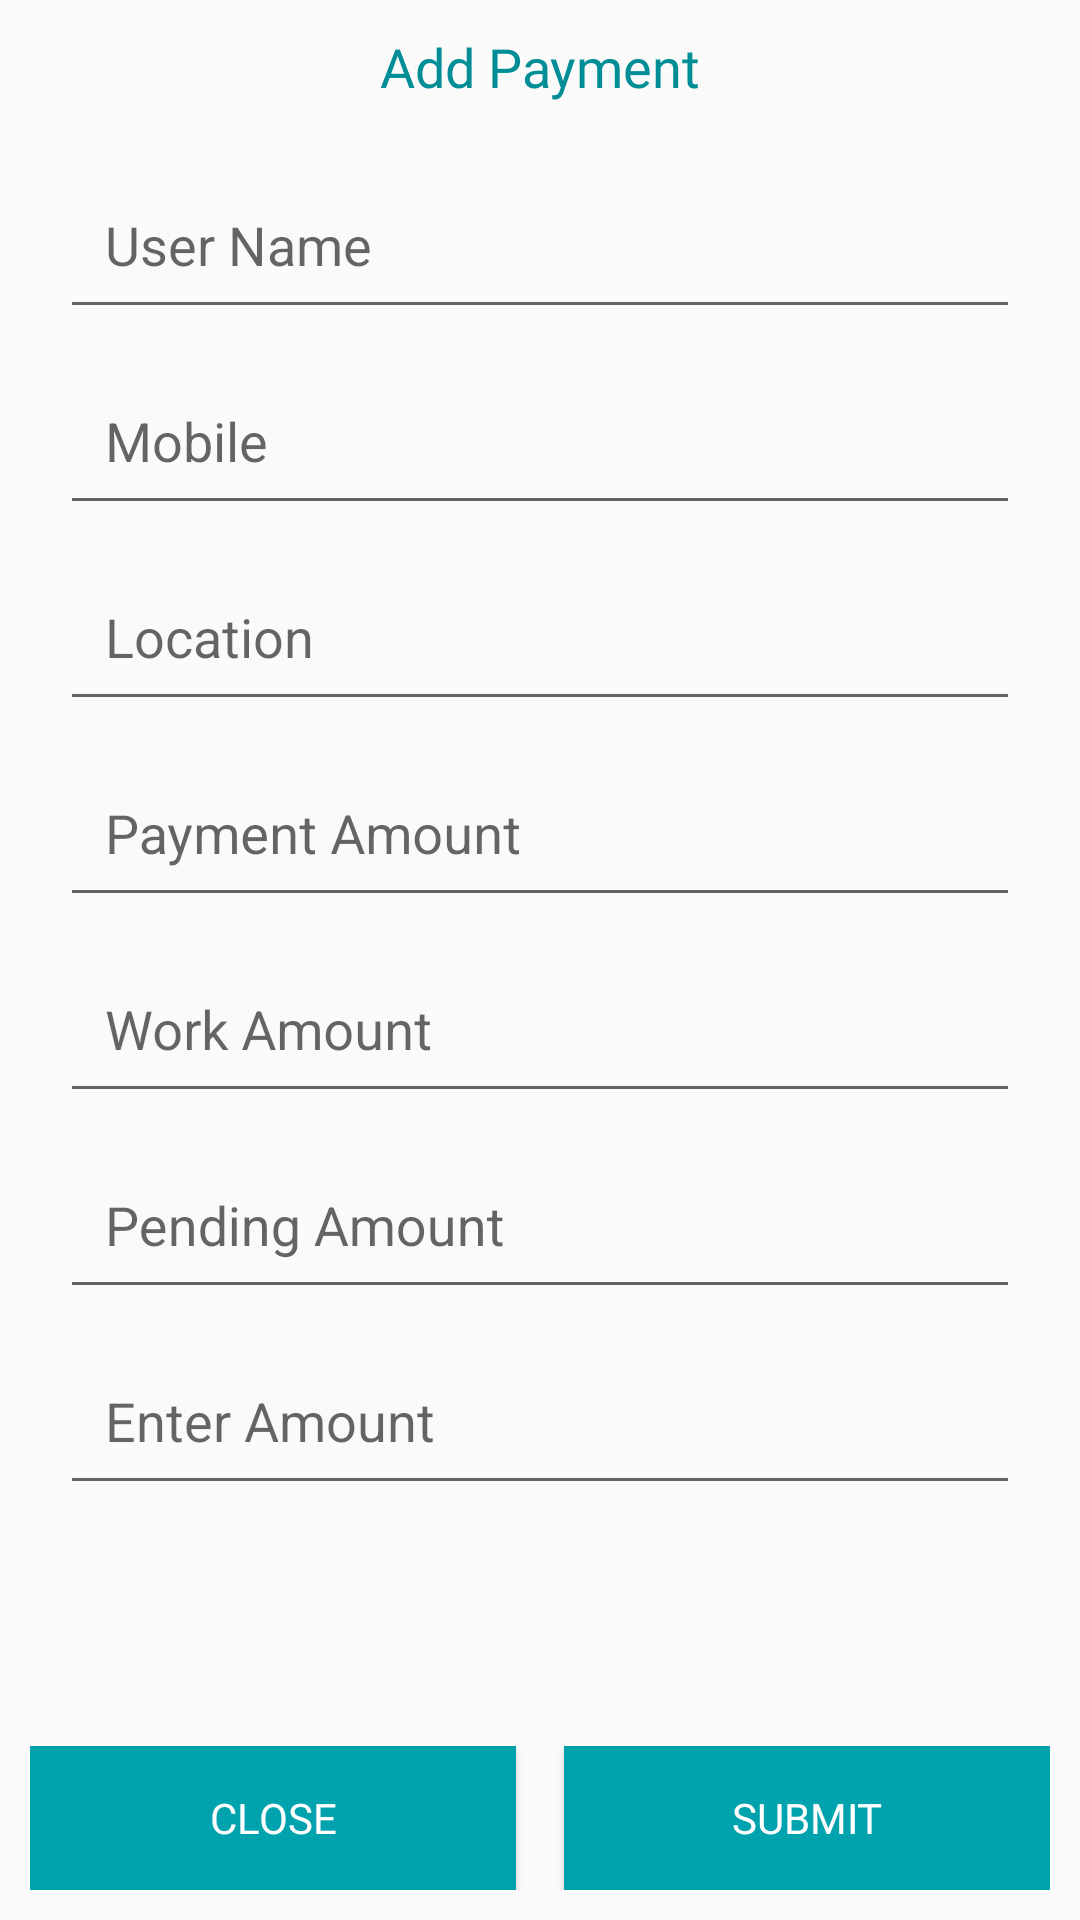

Produce the Android XML layout that renders to this screen, including the resource entries it uses.
<!-- AndroidManifest.xml: application theme AppTheme -->
<!-- res/layout/dialog_layout_add_payment.xml -->
<?xml version="1.0" encoding="utf-8"?>
<RelativeLayout xmlns:android="http://schemas.android.com/apk/res/android"
    xmlns:app="http://schemas.android.com/apk/res-auto"
    android:layout_width="match_parent"
    android:layout_height="wrap_content"
    android:orientation="vertical">

    <LinearLayout
        android:layout_width="match_parent"
        android:layout_height="wrap_content"
        android:orientation="vertical">

    <TextView
        android:id="@+id/tv_heading"
        android:layout_width="match_parent"
        android:layout_height="wrap_content"
        android:layout_margin="5dp"
        android:layout_marginTop="10dp"
        android:layout_weight="1"
        android:gravity="center"
        android:padding="5dp"
        android:text="Add Payment"
        android:fontFamily="@font/sofiapro_bold"
        android:textColor="@color/colorPrimaryDark"
        android:textSize="18sp" />

        <android.support.design.widget.TextInputLayout
            android:layout_width="match_parent"
            android:layout_height="wrap_content"
            android:layout_marginLeft="20dp"
            android:layout_marginRight="20dp">

            <EditText
                android:id="@+id/tvName"
                android:layout_width="match_parent"
                android:layout_height="wrap_content"
                android:editable="false"
                android:hint="User Name"
                android:inputType="none"
                android:maxLines="1"
                android:padding="15dp"
                android:singleLine="true" />
        </android.support.design.widget.TextInputLayout>

        
            
            
            
            
            
            
            
            
            

        <android.support.design.widget.TextInputLayout
            android:layout_width="match_parent"
            android:layout_height="wrap_content"
            android:layout_marginLeft="20dp"
            android:layout_marginRight="20dp">

            <EditText
                android:id="@+id/tvMob"
                android:layout_width="match_parent"
                android:layout_height="wrap_content"
                android:editable="false"
                android:hint="Mobile"
                android:inputType="none"
                android:maxLines="1"
                android:padding="15dp"
                android:singleLine="true" />
        </android.support.design.widget.TextInputLayout>

        
            
            
            
            
            
            
            
            
            
            
        <android.support.design.widget.TextInputLayout
            android:layout_width="match_parent"
            android:layout_height="wrap_content"
            android:layout_marginLeft="20dp"
            android:layout_marginRight="20dp">

            <EditText
                android:id="@+id/tvLocation"
                android:layout_width="match_parent"
                android:layout_height="wrap_content"
                android:editable="false"
                android:hint="Location"
                android:inputType="none"
                android:maxLines="1"
                android:padding="15dp"
                android:singleLine="true" />
        </android.support.design.widget.TextInputLayout>


        
            
            
            
            
            
            
            
            
            
            

        <android.support.design.widget.TextInputLayout
            android:layout_width="match_parent"
            android:layout_height="wrap_content"
            android:layout_marginLeft="20dp"
            android:layout_marginRight="20dp">

            <EditText
                android:id="@+id/tvPayAmt"
                android:layout_width="match_parent"
                android:layout_height="wrap_content"
                android:editable="false"
                android:hint="Payment Amount"
                android:inputType="none"
                android:maxLines="1"
                android:padding="15dp"
                android:singleLine="true" />
        </android.support.design.widget.TextInputLayout>

        
            
            
            
            
            
            
            
            
            
            

        <android.support.design.widget.TextInputLayout
            android:layout_width="match_parent"
            android:layout_height="wrap_content"
            android:layout_marginLeft="20dp"
            android:layout_marginRight="20dp">

            <EditText
                android:id="@+id/tvWorkAmt"
                android:layout_width="match_parent"
                android:layout_height="wrap_content"
                android:editable="false"
                android:hint="Work Amount"
                android:inputType="none"
                android:maxLines="1"
                android:padding="15dp"
                android:singleLine="true" />
        </android.support.design.widget.TextInputLayout>

        
            
            
            
            
            
            
            
            
            
            

        <android.support.design.widget.TextInputLayout
            android:layout_width="match_parent"
            android:layout_height="wrap_content"
            android:layout_marginLeft="20dp"
            android:layout_marginRight="20dp">

            <EditText
                android:id="@+id/tvPending"
                android:layout_width="match_parent"
                android:layout_height="wrap_content"
                android:editable="false"
                android:hint="Pending Amount"
                android:inputType="none"
                android:maxLines="1"
                android:padding="15dp"
                android:singleLine="true" />
        </android.support.design.widget.TextInputLayout>

        
            
            
            
            
            
            
            
            
            
            
            


        <android.support.design.widget.TextInputLayout
            android:layout_width="match_parent"
            android:layout_height="wrap_content"
            android:layout_marginLeft="20dp"
            android:layout_marginRight="20dp">

            <EditText
                android:id="@+id/edPayment"
                android:layout_width="match_parent"
                android:layout_height="wrap_content"
                android:editable="false"
                android:hint="Enter Amount"
                android:inputType="number"
                android:maxLines="1"
                android:padding="15dp"
                android:singleLine="true" />
        </android.support.design.widget.TextInputLayout>

    </LinearLayout>

    <LinearLayout
        android:id="@+id/linearLayout"
        android:layout_width="match_parent"
        android:layout_height="wrap_content"
        android:layout_alignParentBottom="true"
        android:orientation="horizontal"
        android:layout_margin="10dp">

        <Button
            android:id="@+id/btnCancel"
            android:layout_width="match_parent"
            android:layout_height="wrap_content"
            android:background="@color/colorPrimary"
            android:layout_weight="1"
            android:layout_marginRight="8dp"
            android:fontFamily="@font/sofiapro_bold"
            android:text="Close"
            android:textColor="@color/colorWhite" />

        <Button
            android:id="@+id/btnSubmit"
            android:layout_width="match_parent"
            android:layout_height="wrap_content"
            android:background="@color/colorPrimary"
            android:layout_weight="1"
            android:layout_marginLeft="8dp"
            android:fontFamily="@font/sofiapro_bold"
            android:text="Submit"
            android:textColor="@color/colorWhite" />

    </LinearLayout>
</RelativeLayout>
<!-- resources referenced by this layout -->
<resources>
  <color name="colorPrimary">#00A3AD</color>
  <color name="colorPrimaryDark">#018d96</color>
  <color name="colorWhite">#FFFFFF</color>
  <style name="AppTheme" parent="Theme.AppCompat.Light.DarkActionBar">
          
          <item name="colorPrimary">@color/colorPrimary</item>
          <item name="colorPrimaryDark">@color/colorPrimaryDark</item>
          <item name="colorAccent">@color/colorAccent</item>
      </style>
  <color name="colorAccent">#004D81</color>
</resources>
